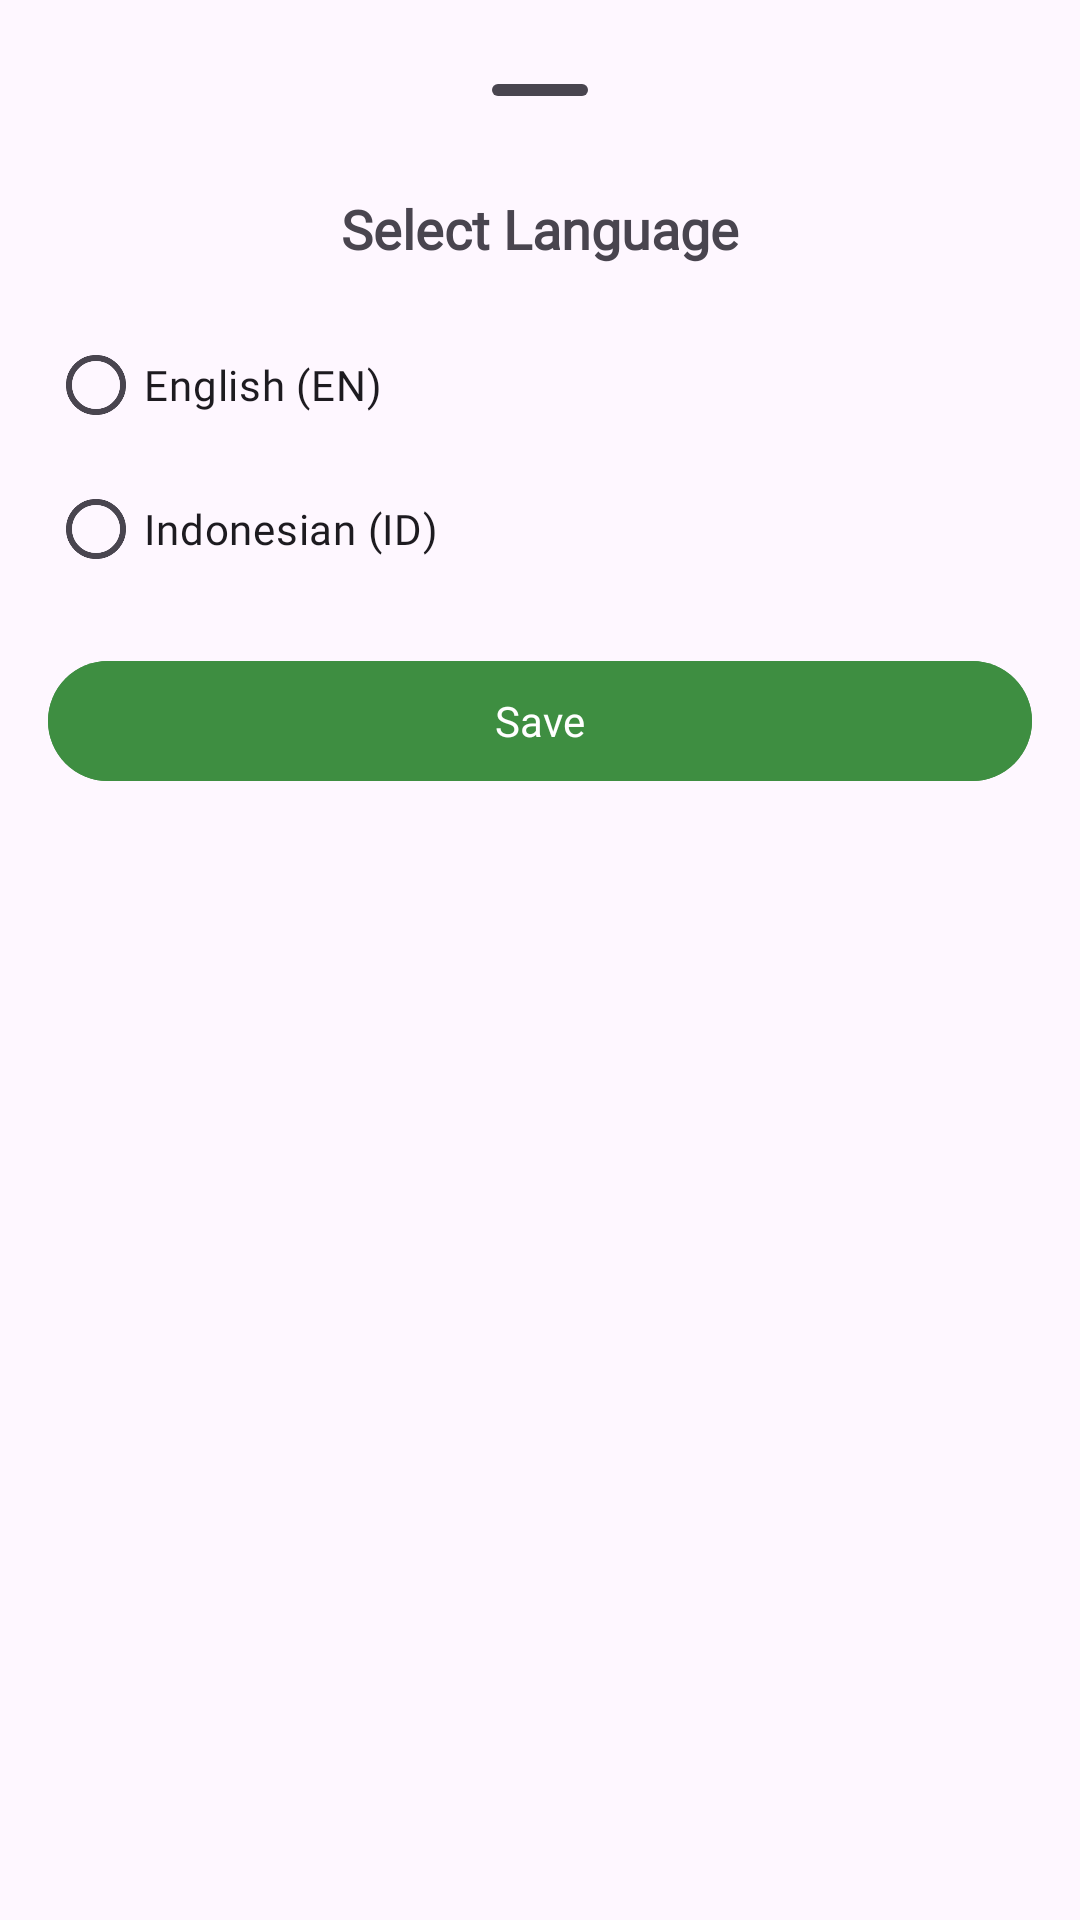

This screen was rendered from an Android layout file. Write that file and the resources it references.
<!-- AndroidManifest.xml: application theme Theme.Tanami -->
<!-- res/layout/bottom_sheet_language.xml -->
<?xml version="1.0" encoding="utf-8"?>
<LinearLayout
    xmlns:android="http://schemas.android.com/apk/res/android"
    xmlns:tools="http://schemas.android.com/tools"
    android:layout_width="match_parent"
    android:layout_height="wrap_content"
    android:orientation="vertical"
    android:padding="16dp">

    <com.google.android.material.bottomsheet.BottomSheetDragHandleView
        android:layout_width="match_parent"
        android:layout_height="wrap_content"/>

    <TextView
        android:id="@+id/tvTitle"
        android:layout_width="match_parent"
        android:layout_height="wrap_content"
        android:text="@string/select_language"
        android:textStyle="bold"
        android:fontFamily="@font/gabarito_semibold"
        android:textSize="18sp"
        android:gravity="center"
        android:paddingBottom="16dp" />

    <RadioGroup
        android:id="@+id/radioGroupLanguage"
        android:layout_width="match_parent"
        android:layout_height="wrap_content"
        android:orientation="vertical">

        <RadioButton
            android:id="@+id/rbEnglish"
            android:layout_width="wrap_content"
            android:layout_height="wrap_content"
            android:fontFamily="@font/gabarito_reguler"
            android:text="@string/english_en" />

        <RadioButton
            android:id="@+id/rbIndonesian"
            android:fontFamily="@font/gabarito_reguler"

            android:layout_width="wrap_content"
            android:layout_height="wrap_content"
            android:text="@string/indonesian_id" />
    </RadioGroup>

    <Button
        android:id="@+id/btnSave"
        android:layout_width="match_parent"
        android:layout_height="wrap_content"
        android:text="@string/save"
        android:fontFamily="@font/gabarito_semibold"
        android:backgroundTint="@color/green"
        android:textColor="@color/white"
        android:layout_marginTop="16dp" />
</LinearLayout>
<!-- resources referenced by this layout -->
<resources>
  <color name="green">#3E8E41</color>
  <color name="white">#FFFFFFFF</color>
  <string name="english_en">English (EN)</string>
  <string name="indonesian_id">Indonesian (ID)</string>
  <string name="save">Save</string>
  <string name="select_language">Select Language</string>
  <style name="Theme.Tanami" parent="Base.Theme.Tanami">
      </style>
  <style name="Base.Theme.Tanami" parent="Theme.Material3.Light.NoActionBar">
          <item name="colorPrimary">@color/green</item>
          <item name="colorSecondaryContainer">@color/white_smoke</item>
  
          <item name="android:forceDarkAllowed" tools:targetApi="q">false</item>
          <item name="android:statusBarColor">@color/white</item>
          <item name="android:navigationBarColor">?android:attr/windowBackground</item>
          <item name="android:windowLightStatusBar">true</item>
          <item name="android:windowLightNavigationBar" tools:targetApi="o_mr1">true</item>
          <item name="bottomSheetDialogTheme">@style/ThemeOverlay.App.BottomSheetDialog</item>
      </style>
  <color name="white_smoke">#F5F3EE</color>
  <style name="ThemeOverlay.App.BottomSheetDialog" parent="ThemeOverlay.Material3.BottomSheetDialog">
          <item name="bottomSheetStyle">@style/ModalBottomSheet</item>
      </style>
  <style name="ModalBottomSheet" parent="Widget.Material3.BottomSheet.Modal">
          <item name="backgroundTint">@color/white</item>
          <item name="shapeAppearance">@style/ShapeAppearance.Material3.Corner.ExtraLarge</item>
      </style>
</resources>
